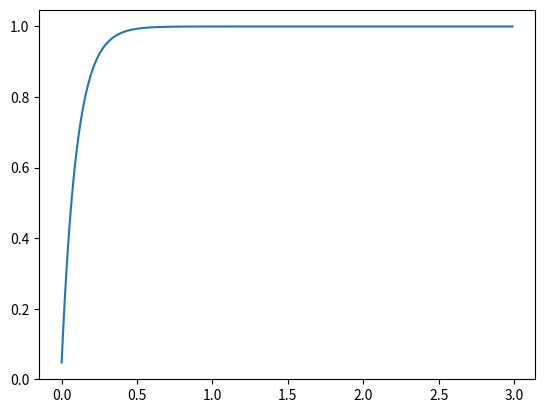

Here is the Python script that generated this plot:
# -*- coding: utf-8 -*-
from scipy.signal import TransferFunction, dlsim, dstep, step, cont2discrete
import numpy as np
import matplotlib.pyplot as plt


def control_num_den(num, den, smapleing_time, input_data):

    # tf = TransferFunction(num, den, dt=smapleing_time)
    stsd = cont2discrete((num, den), method='bilinear', dt=smapleing_time)
    tout, yout = dlsim(stsd, u=input_data)
    return tout, yout


if __name__ == '__main__':
    num = [10]
    den = [1, 10]
    smaple_time = 0.01
    input_data = np.ones(300)
    sysd = cont2discrete((num, den), method='bilinear', dt=smaple_time)
    tout, yout = control_num_den(num, den, smaple_time, input_data)
    plt.plot(tout, yout)
    plt.show()

